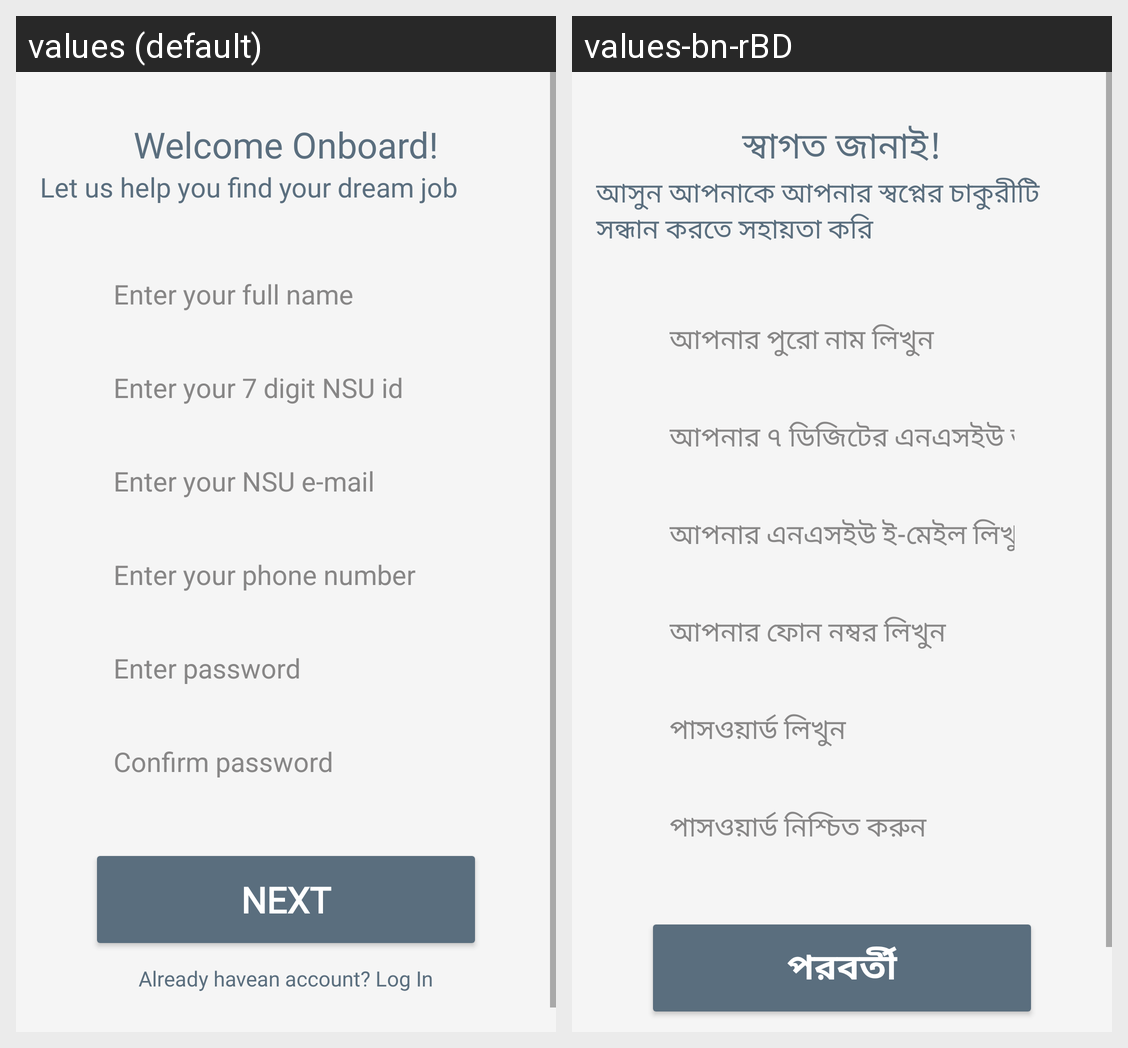

Translations of the strings shown on this Android screen, per locale in the grid:
Android screen res/layout/activity_register.xml rendered under 2 locales, left to right: values (default), values-bn-rBD. Device: Nexus 5 (rendered at 1080×1920; each locale shown at half size, 540×960, under a caption strip naming it); theme Theme.FirebaseCodingAssignment.
Strings drawn on this screen, with the default value and each locale's value (text and hints the layout hard-codes, and strings that could not be matched under every locale, appear in the picture but are not listed):

welcome_onboard
  values: Welcome Onboard!
  values-bn-rBD: স্বাগত জানাই!

let_s_help_you_find_your_dream_job
  values: Let us help you find your dream job
  values-bn-rBD: আসুন আপনাকে আপনার স্বপ্নের চাকুরীটি সন্ধান করতে সহায়তা করি

enter_your_full_name
  values: Enter your full name
  values-bn-rBD: আপনার পুরো নাম লিখুন

enter_your_7_digit_nsu_id
  values: Enter your 7 digit NSU id
  values-bn-rBD: আপনার ৭ ডিজিটের এনএসইউ আইডি লিখুন

enter_your_nsu_e_mail
  values: Enter your NSU e-mail
  values-bn-rBD: আপনার এনএসইউ ই-মেইল লিখুন

enter_your_phone_number
  values: Enter your phone number
  values-bn-rBD: আপনার ফোন নম্বর লিখুন

enter_password
  values: Enter password
  values-bn-rBD: পাসওয়ার্ড লিখুন

confirm_password
  values: Confirm password
  values-bn-rBD: পাসওয়ার্ড নিশ্চিত করুন

next
  values: Next
  values-bn-rBD: পরবর্তী
